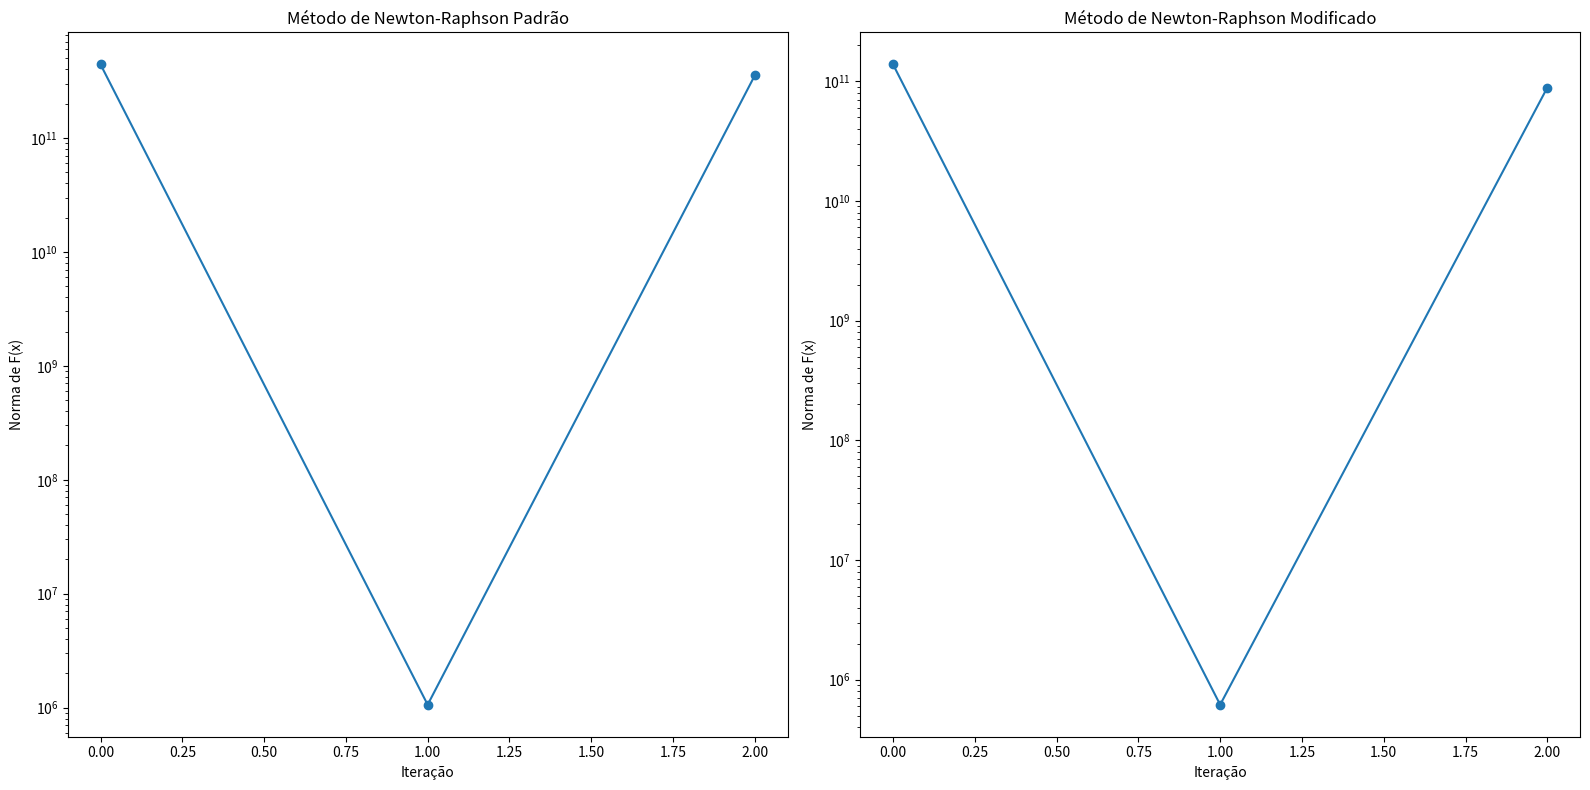

Python code for this plot:
import numpy as np
import matplotlib.pyplot as plt

# Definir a função F(x) para o sistema de equações não lineares
def F(x):
    return np.array([
        x[0]**2 + x[1]**2 + x[2]**2 - 1,
        x[0]**2 - x[1] - x[2] + 0.5,
        x[1]**2 + x[2] - 1
    ])

# Definir a Jacobiana J(x)
def J(x):
    return np.array([
        [2*x[0], 2*x[1], 2*x[2]],
        [2*x[0], -1, -1],
        [0, 2*x[1], 1]
    ])

# Método de Newton-Raphson padrão com verificação de singularidade
def newton_raphson_standard(initial_guess, tol=1e-8, max_iter=100):
    x = np.array(initial_guess, dtype=float)
    history = [x.copy()]
    
    for i in range(max_iter):
        fx = F(x)
        Jx = J(x)
        
        # Tentar resolver o sistema linear J(x) * delta = -F(x)
        try:
            delta = np.linalg.solve(Jx, -fx)
        except np.linalg.LinAlgError:
            print("Matriz Jacobiana singular. Tentando regularização.")
            # Regularização: Adiciona um pequeno valor à diagonal
            Jx += np.eye(Jx.shape[0]) * 1e-6
            delta = np.linalg.solve(Jx, -fx)
        
        # Atualizar a solução
        x = x + delta
        history.append(x.copy())
        
        # Verificar a convergência
        if np.linalg.norm(fx, ord=2) < tol:
            return x, history, i
    
    raise Exception("Método de Newton-Raphson não convergiu após o número máximo de iterações")

# Método de Newton-Raphson modificado (com fator de escala)
def newton_raphson_modified(initial_guess, tol=1e-8, max_iter=100, scale_factor=0.5):
    x = np.array(initial_guess, dtype=float)
    history = [x.copy()]
    
    for i in range(max_iter):
        fx = F(x)
        Jx = J(x)
        
        # Tentar resolver o sistema linear J(x) * delta = -F(x)
        try:
            delta = np.linalg.solve(Jx, -fx)
        except np.linalg.LinAlgError:
            print("Matriz Jacobiana singular. Tentando regularização.")
            # Regularização: Adiciona um pequeno valor à diagonal
            Jx += np.eye(Jx.shape[0]) * 1e-6
            delta = np.linalg.solve(Jx, -fx)
        
        # Atualizar a solução com fator de escala
        x = x + scale_factor * delta
        history.append(x.copy())
        
        # Verificar a convergência
        if np.linalg.norm(fx, ord=2) < tol:
            return x, history, i
    
    raise Exception("Método de Newton-Raphson não convergiu após o número máximo de iterações")

# Definir a estimativa inicial
initial_guess = [0.5, 0.5, 0.5]

# Resolver o sistema com o método padrão
solution_standard, history_standard, num_iterations_standard = newton_raphson_standard(initial_guess)

# Resolver o sistema com o método modificado
solution_modified, history_modified, num_iterations_modified = newton_raphson_modified(initial_guess)

# Plotar a convergência dos métodos
fig, axs = plt.subplots(1, 2, figsize=(16, 8))

# Método padrão
history_standard = np.array(history_standard)
axs[0].plot(np.linalg.norm(F(history_standard), axis=1), marker='o')
axs[0].set_title('Método de Newton-Raphson Padrão')
axs[0].set_xlabel('Iteração')
axs[0].set_ylabel('Norma de F(x)')
axs[0].set_yscale('log')

# Método modificado
history_modified = np.array(history_modified)
axs[1].plot(np.linalg.norm(F(history_modified), axis=1), marker='o')
axs[1].set_title('Método de Newton-Raphson Modificado')
axs[1].set_xlabel('Iteração')
axs[1].set_ylabel('Norma de F(x)')
axs[1].set_yscale('log')

plt.tight_layout()
plt.show()

# Exibir resultados
print(f'Solução padrão encontrada: x1 = {solution_standard[0]:.6f}, x2 = {solution_standard[1]:.6f}, x3 = {solution_standard[2]:.6f}')
print(f'Número de iterações (padrão): {num_iterations_standard}')
print(f'Solução modificada encontrada: x1 = {solution_modified[0]:.6f}, x2 = {solution_modified[1]:.6f}, x3 = {solution_modified[2]:.6f}')
print(f'Número de iterações (modificado): {num_iterations_modified}')